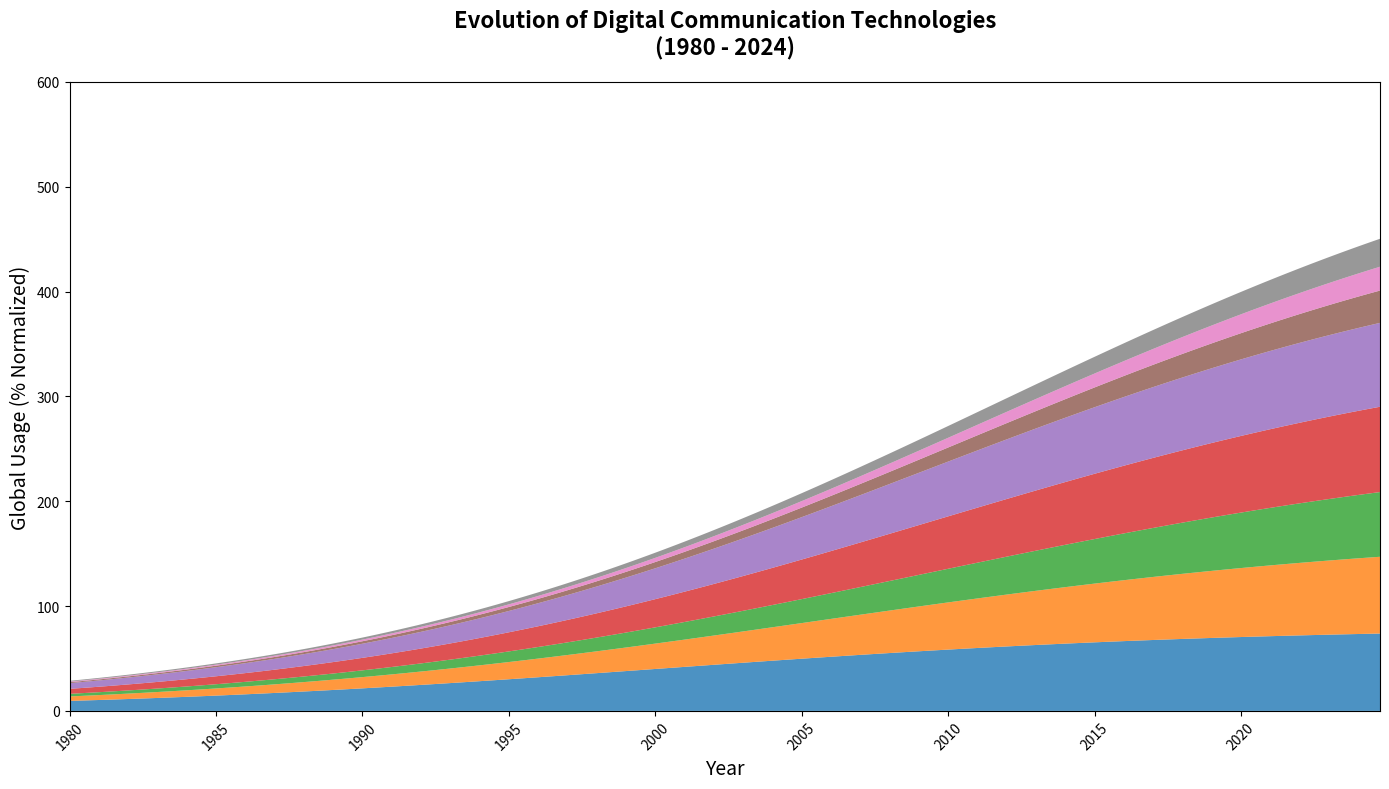

Source code (Python):
import matplotlib.pyplot as plt
import numpy as np

years = np.arange(1980, 2025, 0.25)

def logistic_growth(t, L=100, k=0.1, x0=2000):
    return L / (1 + np.exp(-k * (t - x0)))

email_usage = logistic_growth(years, x0=2000, L=80)
social_media_usage = logistic_growth(years, x0=2010, L=90)
video_conferencing_usage = logistic_growth(years, x0=2015, L=85)
messaging_apps_usage = logistic_growth(years, x0=2010, L=100)
mobile_apps_usage = logistic_growth(years, x0=2008, L=95)
iot_devices_usage = logistic_growth(years, x0=2020, L=50)
virtual_reality_usage = logistic_growth(years, x0=2022, L=40)
ai_assistants_usage = logistic_growth(years, x0=2021, L=45)

fig, ax = plt.subplots(figsize=(14, 8))

ax.stackplot(years, email_usage, social_media_usage, video_conferencing_usage, messaging_apps_usage, 
             mobile_apps_usage, iot_devices_usage, virtual_reality_usage, ai_assistants_usage,
             colors=['#1f77b4', '#ff7f0e', '#2ca02c', '#d62728', '#9467bd', '#8c564b', '#e377c2', '#7f7f7f'], alpha=0.8)

ax.set_title("Evolution of Digital Communication Technologies\n(1980 - 2024)", fontsize=16, fontweight='bold', pad=20)
ax.set_xlabel('Year', fontsize=14)
ax.set_ylabel('Global Usage (% Normalized)', fontsize=14)
ax.set_xlim(years[0], years[-1])
ax.set_ylim(0, 600)
ax.set_xticks(np.arange(1980, 2025, 5))
plt.xticks(rotation=45)

plt.tight_layout()

plt.show()
